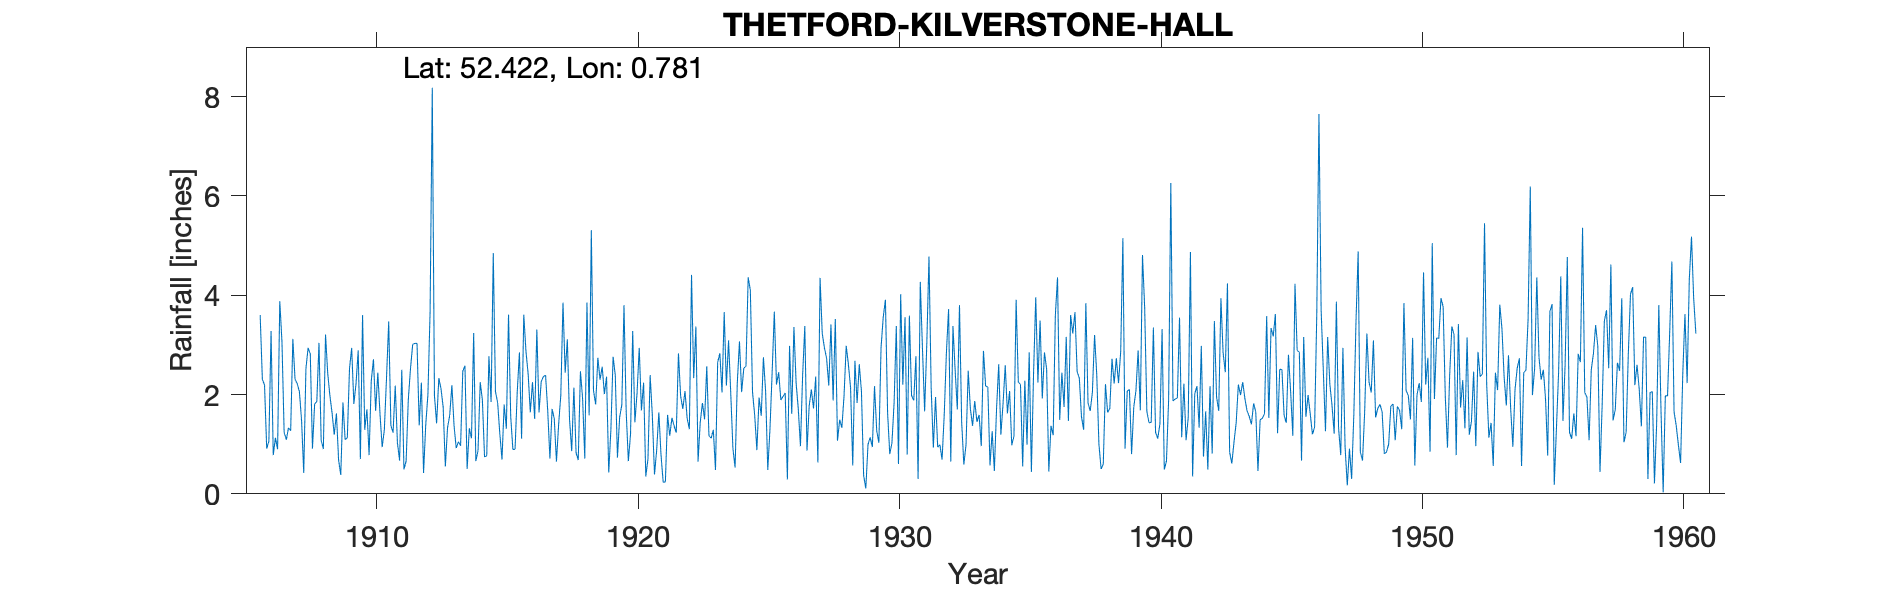

Source data for this figure (header and first rows):
THETFORD KILVERSTONE HALL, , , , , , , , , , , , , , , , , , , , , , , 
Grid ref, TL892841, Long, 0.781, Lat, 52.42, Elevation, 70, ft, , , , , , , , , , , , , , , 
Station no, 1455, , , , , , , , , , , , , , , , , , , , , , 
, 1900, 1901, 1902, 1903, 1904, 1905, 1906, 1907, 1908, 1909, 1910, 1911, 1912, 1913, 1914, 1915, 1916, 1917, 1918, 1919, 1920, 1921, 1922
January, , , , , , , 3.6, 1.09, 0.91, 0.68, 1.29, 1.38, 3.03, 1.75, 1.32, 2.06, 1.11, 1.67, 2.14, 2.3, 1.67, 1.59, 2.83
February, , , , , , , 2.31, 1.33, 1.81, 0.38, 1.7, 1.23, 1.38, 0.55, 1.12, 1.84, 3.61, 0.71, 0.83, 2.56, 0.66, 0.39, 1.97
March, , , , , , , 2.19, 1.27, 1.86, 1.84, 0.78, 2.18, 2.24, 1.33, 3.24, 1.21, 2.87, 1.71, 0.68, 2.01, 1.2, 0.88, 1.71
April, , , , , , , 0.91, 3.12, 3.04, 1.09, 2.28, 1.03, 0.42, 1.58, 0.66, 0.69, 2.42, 1.51, 2.47, 2.36, 3.28, 1.64, 2.07
May, , , , , , , 1.06, 2.31, 1.08, 1.13, 2.71, 0.67, 1.39, 2.19, 0.87, 1.8, 1.64, 0.65, 1.92, 0.43, 1.44, 0.78, 1.52
June, , , , , , , 3.28, 2.22, 0.9, 2.52, 1.67, 2.5, 2, 1.37, 2.25, 1.31, 2.25, 1.4, 0.71, 1.31, 2.03, 0.23, 1.3
July, , , , , , , 0.78, 2.06, 3.21, 2.94, 2.44, 0.49, 3.67, 0.92, 1.89, 3.61, 1.51, 1.99, 3.85, 2.76, 2.94, 0.24, 4.41
August, , , , , , , 1.13, 1.48, 2.43, 1.81, 1.61, 0.66, 8.18, 1.05, 0.74, 1.56, 3.31, 3.85, 1.58, 2.39, 1.68, 1.59, 2.33
September, , , , , , , 0.9, 0.42, 1.98, 2.22, 0.94, 1.9, 1.97, 0.97, 0.77, 0.89, 1.64, 2.44, 5.31, 0.73, 2.24, 1.17, 3.37
October, , , , , , , 3.88, 2.52, 1.63, 2.89, 1.29, 2.52, 1.42, 2.47, 2.77, 0.9, 2.26, 3.11, 2.08, 1.54, 0.35, 1.53, 0.65
November, , , , , , , 3.07, 2.94, 1.19, 0.7, 2.34, 3.01, 2.33, 2.58, 1.85, 2.05, 2.36, 1.5, 1.8, 1.79, 0.7, 1.37, 1.44
December, , , , , , , 1.24, 2.82, 1.62, 3.6, 3.47, 3.03, 2.12, 0.5, 4.85, 2.85, 2.39, 0.86, 2.74, 3.8, 2.39, 1.23, 1.83
Total, , , , , , , 24.35, 23.58, 21.66, 21.8, 22.52, 20.6, 30.15, 17.26, 22.33, 20.77, 27.37, 21.4, 26.11, 23.98, 20.58, 12.64, 25.43
